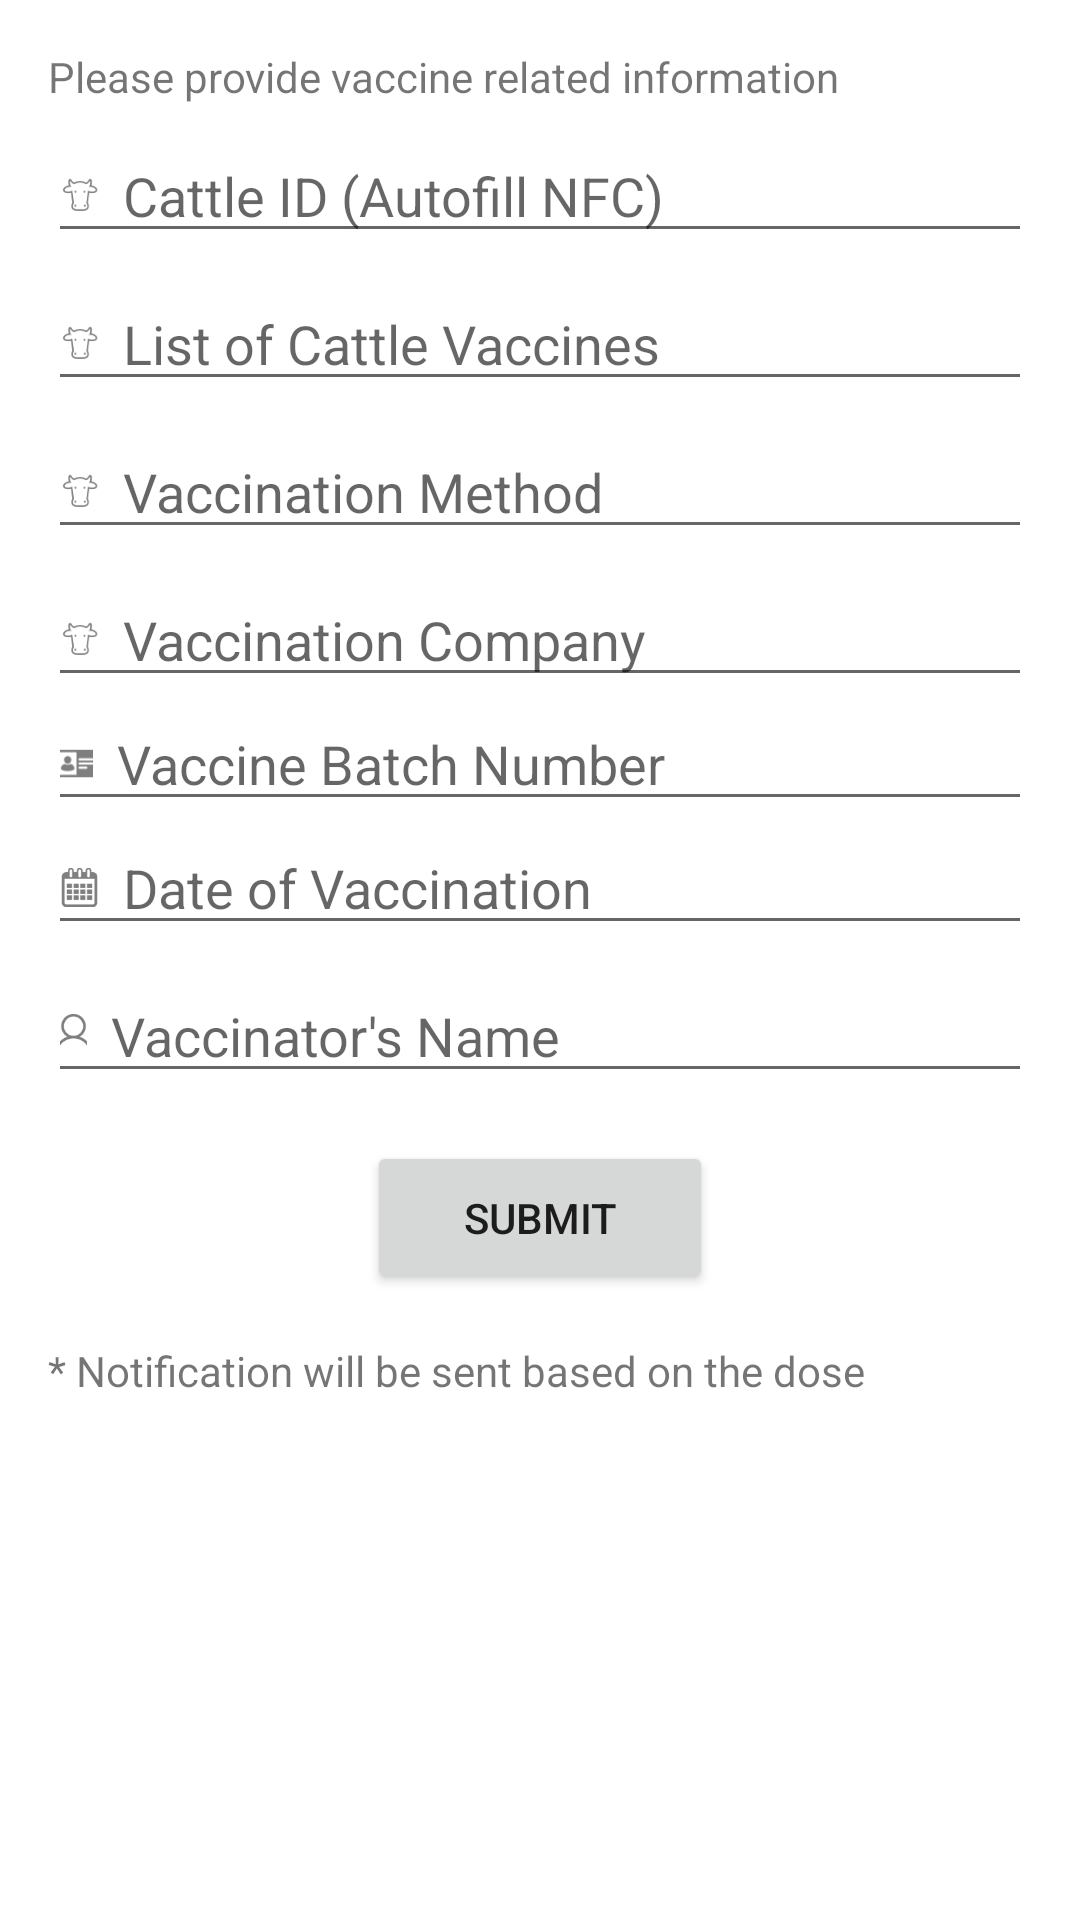

This screen was rendered from an Android layout file. Write that file and the resources it references.
<!-- AndroidManifest.xml: application theme Theme.CattleSense -->
<!-- res/layout/activity_vaccination.xml -->
<?xml version="1.0" encoding="utf-8"?>
<androidx.constraintlayout.widget.ConstraintLayout xmlns:android="http://schemas.android.com/apk/res/android"
    xmlns:app="http://schemas.android.com/apk/res-auto"
    xmlns:tools="http://schemas.android.com/tools"
    android:layout_width="match_parent"
    android:layout_height="match_parent"
    tools:context=".ui.activity.VaccinationActivity">

  <ScrollView
      android:layout_width="0dp"
      android:layout_height="0dp"
      app:layout_constraintBottom_toBottomOf="parent"
      app:layout_constraintEnd_toEndOf="parent"
      app:layout_constraintStart_toStartOf="parent"
      app:layout_constraintTop_toTopOf="parent">

    <LinearLayout
        android:layout_width="match_parent"
        android:layout_height="wrap_content"
        android:layout_margin="16dp"
        android:orientation="vertical">

      <TextView
          android:layout_width="match_parent"
          android:layout_height="wrap_content"
          android:text="@string/please_provide_vaccine_related_information" />

      <EditText
          android:id="@+id/cattleIDEditText"
          android:layout_width="match_parent"
          android:layout_height="wrap_content"
          android:layout_marginTop="8dp"
          android:autofillHints="username"
          android:drawableStart="@drawable/ic_cattle_head"
          android:drawablePadding="8dp"
          android:hint="@string/cattle_id_autofill_nfc"
          android:inputType="text" />

      <EditText
          android:id="@+id/vaccineListEditText"
          android:layout_width="match_parent"
          android:layout_height="wrap_content"
          android:layout_marginTop="8dp"
          android:autofillHints="name"
          android:drawableStart="@drawable/ic_cattle_head"
          android:drawablePadding="8dp"
          android:hint="@string/list_of_cattle_vaccines"
          android:inputType="text" />

      <EditText
          android:id="@+id/vaccinationMethodEditText"
          android:layout_width="match_parent"
          android:layout_height="wrap_content"
          android:layout_marginTop="8dp"
          android:autofillHints="name"
          android:drawableStart="@drawable/ic_cattle_head"
          android:drawablePadding="8dp"
          android:hint="@string/vaccination_method"
          android:inputType="text" />

      <EditText
          android:id="@+id/vaccinationCompanyEditText"
          android:layout_width="match_parent"
          android:layout_height="wrap_content"
          android:layout_marginTop="8dp"
          android:autofillHints="name"
          android:drawableStart="@drawable/ic_cattle_head"
          android:drawablePadding="8dp"
          android:hint="@string/vaccination_company"
          android:inputType="textPersonName" />

      <EditText
          android:id="@+id/batchNumberEditText"
          android:layout_width="match_parent"
          android:layout_height="wrap_content"
          android:autofillHints="name"
          android:drawableStart="@drawable/ic_id"
          android:drawablePadding="8dp"
          android:hint="@string/vaccine_batch_number"
          android:inputType="number" />

      <EditText
          android:id="@+id/vaccinationDateEditText"
          android:layout_width="match_parent"
          android:layout_height="wrap_content"
          android:autofillHints="creditCardExpirationDate"
          android:drawableStart="@drawable/ic_calendar"
          android:drawablePadding="8dp"
          android:hint="@string/date_of_vaccination"
          android:inputType="date" />

      <EditText
          android:id="@+id/vaccinatorNameEditText"
          android:layout_width="match_parent"
          android:layout_height="wrap_content"
          android:layout_marginTop="8dp"
          android:autofillHints="name"
          android:drawableStart="@drawable/ic_person"
          android:drawablePadding="8dp"
          android:hint="@string/vaccinator_s_name"
          android:inputType="textPersonName" />

      <Button
          android:id="@+id/submitButton"
          android:layout_width="wrap_content"
          android:layout_height="wrap_content"
          android:layout_gravity="center"
          android:layout_marginTop="16dp"
          android:paddingHorizontal="32dp"
          android:paddingVertical="16dp"
          android:text="@string/submit" />

      <TextView
          android:layout_width="match_parent"
          android:layout_height="wrap_content"
          android:layout_marginVertical="16dp"
          android:text="@string/notification_will_be_sent_based_on_the_dose" />
    </LinearLayout>
  </ScrollView>
</androidx.constraintlayout.widget.ConstraintLayout>
<!-- resources referenced by this layout -->
<resources>
  <!-- drawable ic_calendar: png bitmap (drawable-hdpi, 587 bytes) -->
  <!-- drawable ic_cattle_head: png bitmap (drawable-hdpi, 483 bytes) -->
  <!-- drawable ic_id: png bitmap (drawable-hdpi, 401 bytes) -->
  <!-- drawable ic_person: png bitmap (drawable-hdpi, 532 bytes) -->
  <string name="cattle_id_autofill_nfc">Cattle ID (Autofill NFC)</string>
  <string name="date_of_vaccination">Date of Vaccination</string>
  <string name="list_of_cattle_vaccines">List of Cattle Vaccines</string>
  <string name="notification_will_be_sent_based_on_the_dose">* Notification will be sent based on the dose</string>
  <string name="please_provide_vaccine_related_information">Please provide vaccine related information</string>
  <string name="submit">Submit</string>
  <string name="vaccination_company">Vaccination Company</string>
  <string name="vaccination_method">Vaccination Method</string>
  <string name="vaccinator_s_name">Vaccinator\'s Name</string>
  <string name="vaccine_batch_number">Vaccine Batch Number</string>
  <style name="Theme.CattleSense" parent="Theme.MaterialComponents.DayNight.DarkActionBar">
      
      <item name="colorPrimary">@color/purple_500</item>
      <item name="colorPrimaryVariant">@color/purple_700</item>
      <item name="colorOnPrimary">@color/white</item>
      
      <item name="colorSecondary">@color/teal_200</item>
      <item name="colorSecondaryVariant">@color/teal_700</item>
      <item name="colorOnSecondary">@color/black</item>
      
      <item name="android:statusBarColor">?attr/colorPrimaryVariant</item>
      
    </style>
  <!-- not gathered from this repository: default colours our renderer supplied (Android Studio template values) -->
  <color name="purple_500">#FF6200EE</color>
  <color name="purple_700">#FF3700B3</color>
  <color name="teal_200">#FF03DAC5</color>
  <color name="teal_700">#FF018786</color>
  <color name="black">#FF000000</color>
  <color name="white">#FFFFFFFF</color>
</resources>
